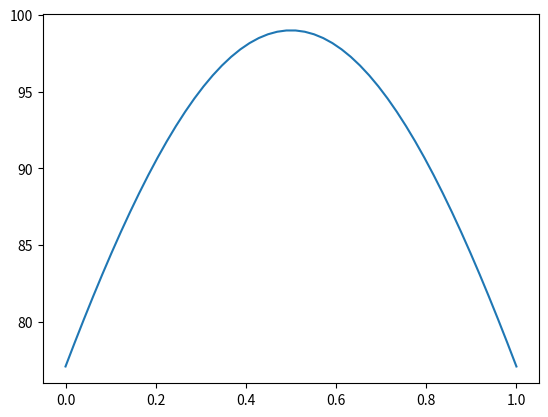

This chart was generated by the following Python code:
def gauss(x,A,a,x0):
    return A*np.exp(-a*(x-x0)**2)

def gauss_maker(A,a,x0):
    def f(x):
        return A*np.exp(-a*(x-x0)**2)
    return f

import numpy as np
import matplotlib.pyplot as plt
x = np.linspace(0,1)
g = gauss_maker(99.0,1.0,0.5)
plt.plot(x,g(x))
plt.show()

from operator import add, mul
add(1,2)

mul(3,4)

def doubler(x): return 2*x
doubler(17)

lambda x: 2*x

another_doubler = lambda x: 2*x
another_doubler(19)

list(map(float,'1 2 3 4 5'.split()))

sum([1,2,3,4,5])

from functools import reduce
def prod(l): return reduce(mul,l)
prod([1,2,3,4,5])
#1*2*3*4*5